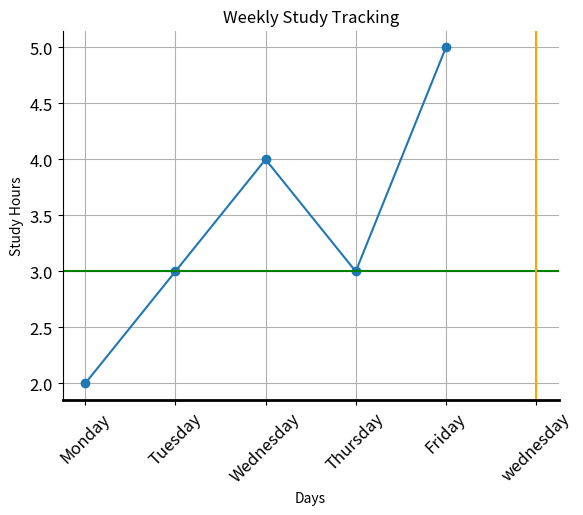

Here is the Python script that generated this plot:
import matplotlib.pyplot as plt
days = ['Monday', 'Tuesday', 'Wednesday', 'Thursday', 'Friday']
hours = [2, 3, 4, 3, 5]
fig, ax = plt.subplots()
ax.plot(days,hours,marker='o')
ax.set_title("Weekly Study Tracking")
ax.set_xlabel("Days")
ax.set_ylabel("Study Hours")
ax.axhline(y=3,color="green")#used to add the horizantal line at specified position
ax.axvline(x="wednesday",color="orange")#used to add the vertical line at the specified position
ax.tick_params(axis='x' , rotation=45)# oops approch of plt.xticks() and yticks
ax.tick_params(axis='both' , labelsize=12 )
ax.spines["top"].set_visible(False)#used to change the spines(top,bottom,right,left)
ax.spines["right"].set_visible(False)
ax.spines["bottom"].set_linewidth(2)
ax.grid()
plt.show()
